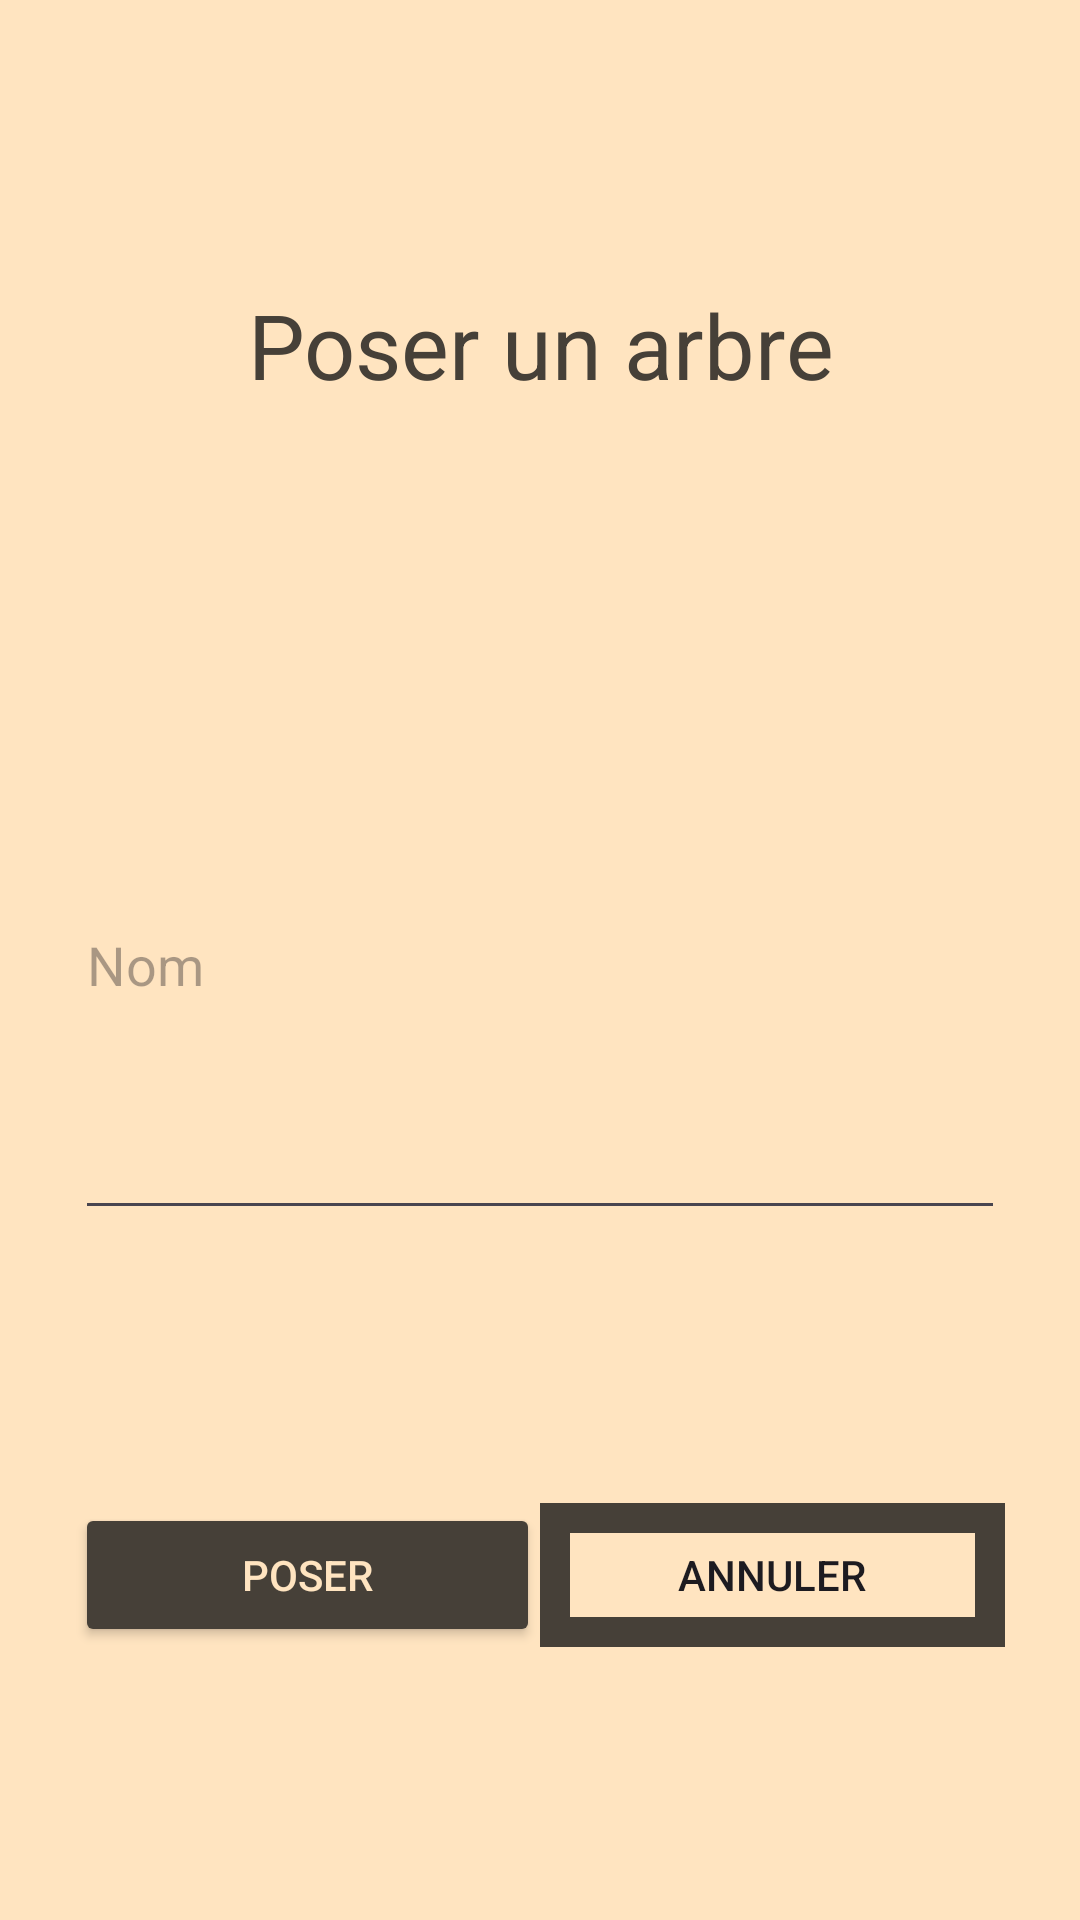

This screen was rendered from an Android layout file. Write that file and the resources it references.
<!-- AndroidManifest.xml: application theme Base.Theme.CLN -->
<!-- res/layout/activity_new_tree.xml -->
<?xml version="1.0" encoding="utf-8"?>
<LinearLayout xmlns:android="http://schemas.android.com/apk/res/android"
    xmlns:app="http://schemas.android.com/apk/res-auto"
    xmlns:tools="http://schemas.android.com/tools"
    android:layout_width="match_parent"
    android:layout_height="match_parent"
    android:background="?colorPrimary"
    android:gravity="center"
    android:orientation="vertical"
    android:padding="25dp">

    <TextView
        android:id="@+id/textView1"
        android:layout_width="match_parent"
        android:layout_height="0dp"
        android:layout_weight="1"
        android:gravity="center"
        android:text="@string/tree_label"
        android:textColor="?colorOnPrimary"
        android:textSize="30sp"
        app:layout_constraintEnd_toEndOf="parent"
        app:layout_constraintStart_toStartOf="parent"
        app:layout_constraintTop_toTopOf="parent" />

    <EditText
        android:id="@+id/txtTreeName"
        android:layout_width="match_parent"
        android:layout_height="0dp"
        android:layout_marginTop="25dp"
        android:layout_weight="1"
        android:autofillHints=""
        android:ems="10"
        android:focusable="true"
        android:hint="Nom"
        android:inputType="text"
        android:textColor="?colorOnPrimary"
        app:layout_constraintEnd_toEndOf="parent"
        app:layout_constraintHeight_min="48dp"
        app:layout_constraintStart_toStartOf="parent"
        app:layout_constraintTop_toBottomOf="@+id/textView1" />

    <LinearLayout
        android:id="@+id/constraintLayout2"
        android:layout_width="match_parent"
        android:layout_height="0dp"
        android:layout_marginTop="25dp"
        android:layout_weight="1"
        android:gravity="center"
        app:layout_constraintBottom_toBottomOf="parent"
        app:layout_constraintEnd_toEndOf="parent"
        app:layout_constraintHorizontal_bias="1.0"
        app:layout_constraintStart_toStartOf="parent"
        app:layout_constraintTop_toBottomOf="@id/txtTreeName"
        app:layout_constraintVertical_bias="1.0">

        <Button
            android:id="@+id/btnOkTree"
            android:layout_width="0dp"
            android:layout_height="wrap_content"
            android:layout_weight="1"
            android:backgroundTint="?colorOnPrimary"
            android:clickable="true"
            android:focusable="true"
            android:text="@string/create_item_label"
            android:textColor="?colorPrimary"
            app:layout_constraintBottom_toBottomOf="parent"
            app:layout_constraintEnd_toStartOf="@+id/btnCancelTree"
            app:layout_constraintStart_toStartOf="parent"
            app:layout_constraintTop_toTopOf="parent" />

        <Button
            android:id="@+id/btnCancelTree"
            android:layout_width="0dp"
            android:layout_height="wrap_content"
            android:layout_weight="1"
            android:background="@drawable/button_border"
            android:clickable="true"
            android:focusable="true"
            android:text="Annuler"
            app:layout_constraintBottom_toBottomOf="parent"
            app:layout_constraintEnd_toEndOf="parent"
            app:layout_constraintStart_toEndOf="@+id/btnOkTree"
            app:layout_constraintTop_toTopOf="parent" />
    </LinearLayout>
</LinearLayout>
<!-- resources referenced by this layout -->
<resources>
  <!-- drawable button_border (drawable) -->
  <?xml version="1.0" encoding="utf-8"?>
  <shape xmlns:android="http://schemas.android.com/apk/res/android"
      android:shape="rectangle" >
      <size android:width="30dp"/>
  
  
      <stroke
          android:width="10dp"
          android:color="?colorOnPrimary" />
  
  </shape>
  <string name="create_item_label">Poser</string>
  <string name="tree_label">Poser un arbre</string>
  <style name="Base.Theme.CLN" parent="Theme.Material3.DayNight.NoActionBar">
          
  
          <item name="colorPrimary">@color/beige</item>
          <item name="colorOnPrimary">@color/brown</item>
  
  
  
  
  
  
      </style>
  <color name="beige">#FFE4C0</color>
  <color name="brown">#464038</color>
</resources>
